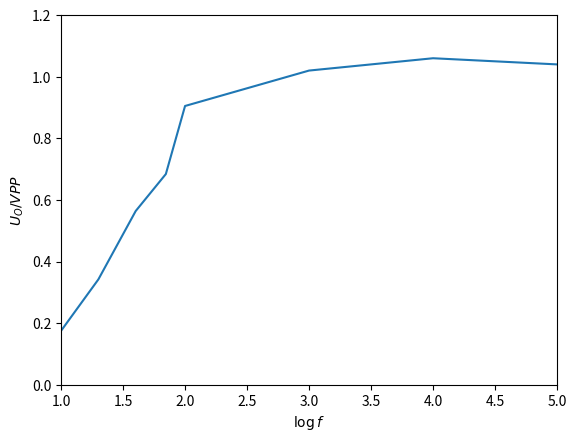

Write the Python code that produced this figure.
'''
[redacted]
Email: [email redacted]
Date: 2021-11-07 18:23:27
[redacted]
LastEditTime: 2021-11-07 18:36:17
'''
import numpy as np
import matplotlib.pyplot as plt

f = np.array([10,20,40,70,100,1000,10000,100000])
log_f = np.log10(f)

u_o = np.array([0.175 , 0.342 , 0.564 , 0.684 , 0.905 , 1.02 , 1.06 , 1.04])

plt.figure()
plt.plot(log_f, u_o)
plt.xlim(1, 5)
plt.ylim(0, 1.2)
plt.xlabel("$\log f$")
plt.ylabel("$U_{O}/VPP$")
plt.show()